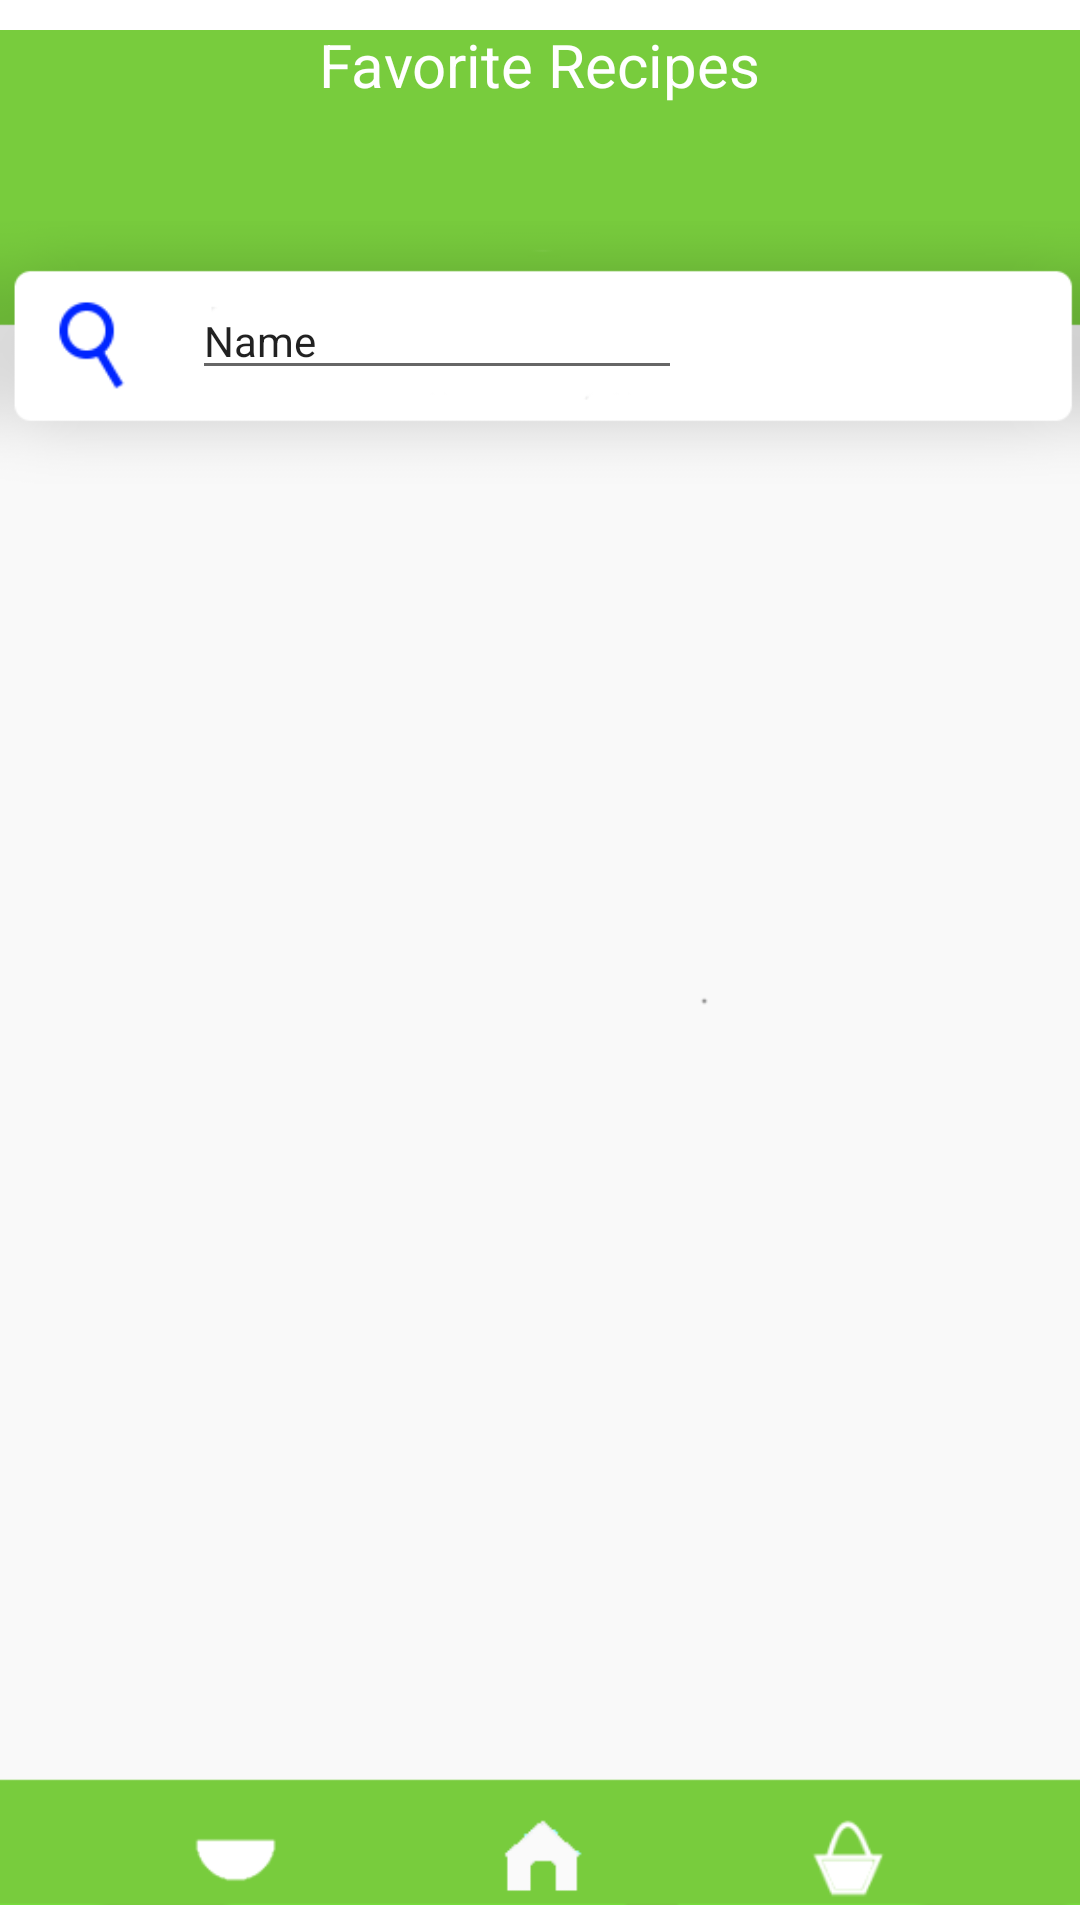

Write the Android layout XML for this screen, with the resource values it uses.
<!-- AndroidManifest.xml: application theme AppTheme -->
<!-- res/layout/activity_favorites_page.xml -->
<?xml version="1.0" encoding="utf-8"?>
<android.support.constraint.ConstraintLayout
        xmlns:android="http://schemas.android.com/apk/res/android"
        xmlns:tools="http://schemas.android.com/tools"
        xmlns:app="http://schemas.android.com/apk/res-auto"
        android:layout_width="match_parent"
        android:layout_height="match_parent"
        tools:context=".favorites_page">

    <ImageView
            android:id="@+id/imageView3"
            android:layout_width="wrap_content"
            android:layout_height="0dp"
            android:layout_marginTop="8dp"
            android:layout_marginBottom="6dp"
            app:layout_constraintBottom_toBottomOf="parent"
            app:layout_constraintEnd_toEndOf="parent"
            app:layout_constraintHorizontal_bias="1.0"
            app:layout_constraintStart_toStartOf="parent"
            app:layout_constraintTop_toTopOf="parent"
            app:srcCompat="@drawable/correctbackground3" />

    <ImageView
            android:id="@+id/imageView4"
            android:layout_width="0dp"
            android:layout_height="119dp"
            app:layout_constraintEnd_toEndOf="parent"
            app:layout_constraintStart_toStartOf="parent"
            app:layout_constraintTop_toTopOf="parent"
            app:srcCompat="@drawable/top_action_bar" />
    <ImageView
            android:id="@+id/imageView5"
            android:layout_width="wrap_content"
            android:layout_height="56dp"
            app:layout_constraintBottom_toBottomOf="parent"
            app:layout_constraintEnd_toEndOf="parent"
            app:layout_constraintStart_toStartOf="parent"
            app:srcCompat="@drawable/bottom_action_bar" />

    <ImageView
            android:id="@+id/imageView6"
            android:layout_width="wrap_content"
            android:layout_height="111dp"
            android:layout_marginTop="62dp"
            app:layout_constraintEnd_toEndOf="parent"
            app:layout_constraintStart_toStartOf="parent"
            app:layout_constraintTop_toTopOf="@+id/imageView4"
            app:srcCompat="@drawable/bubble" />

    <TextView
            android:id="@+id/textView3"
            android:layout_width="wrap_content"
            android:layout_height="wrap_content"
            android:layout_marginStart="8dp"
            android:layout_marginTop="8dp"
            android:layout_marginEnd="8dp"
            android:text="Favorite Recipes"
            android:textColor="@color/whiteText"
            android:textSize="20sp"
            app:layout_constraintEnd_toEndOf="parent"
            app:layout_constraintStart_toStartOf="parent"
            app:layout_constraintTop_toTopOf="parent" />

    <ImageView
            android:id="@+id/imageView2"
            android:layout_width="48dp"
            android:layout_height="46dp"
            android:layout_marginStart="8dp"
            android:layout_marginTop="28dp"
            app:layout_constraintStart_toStartOf="parent"
            app:layout_constraintTop_toTopOf="@+id/imageView6"
            app:srcCompat="@drawable/searchicon" />

    <EditText
            android:id="@+id/editText2"
            android:layout_width="wrap_content"
            android:layout_height="wrap_content"
            android:layout_marginStart="8dp"
            android:layout_marginTop="4dp"
            android:ems="10"
            android:inputType="textPersonName"
            android:text="Name"
            android:textSize="14sp"
            app:layout_constraintStart_toEndOf="@+id/imageView2"
            app:layout_constraintTop_toTopOf="@+id/imageView2" />

    <ImageView
            android:id="@+id/homeImage"
            android:layout_width="50dp"
            android:layout_height="40dp"
            android:layout_marginStart="8dp"
            android:layout_marginEnd="8dp"
            app:layout_constraintBottom_toBottomOf="parent"
            app:layout_constraintEnd_toEndOf="parent"
            app:layout_constraintStart_toStartOf="parent"
            app:srcCompat="@drawable/homeicon" />

    <ImageView
            android:id="@+id/favoritesImage"
            android:layout_width="38dp"
            android:layout_height="40dp"
            android:layout_marginStart="8dp"
            android:layout_marginEnd="8dp"
            app:layout_constraintBottom_toBottomOf="parent"
            app:layout_constraintEnd_toStartOf="@+id/homeImage"
            app:layout_constraintStart_toStartOf="parent"
            app:srcCompat="@drawable/favoritesicon" />

    <ImageView
            android:id="@+id/groceryImage"
            android:layout_width="42dp"
            android:layout_height="33dp"
            android:layout_marginStart="8dp"
            android:layout_marginEnd="8dp"
            android:layout_marginBottom="2dp"
            app:layout_constraintBottom_toBottomOf="parent"
            app:layout_constraintEnd_toEndOf="parent"
            app:layout_constraintStart_toEndOf="@+id/homeImage"
            app:srcCompat="@drawable/groceryicon" />

    <LinearLayout
            android:id="@+id/linearLayout3"
            android:layout_width="0dp"
            android:layout_height="0dp"
            android:layout_marginStart="16dp"
            android:layout_marginTop="24dp"
            android:layout_marginEnd="16dp"
            android:orientation="vertical"
            app:layout_constraintBottom_toTopOf="@+id/homeImage"
            app:layout_constraintEnd_toEndOf="parent"
            app:layout_constraintStart_toStartOf="parent"
            app:layout_constraintTop_toBottomOf="@+id/editText2">

    </LinearLayout>

</android.support.constraint.ConstraintLayout>
<!-- resources referenced by this layout -->
<resources>
  <color name="whiteText">#FFFFFF</color>
  <!-- drawable bottom_action_bar: png bitmap (drawable, 702 bytes) -->
  <!-- drawable bubble: png bitmap (drawable, 3993 bytes) -->
  <!-- drawable correctbackground3: png bitmap (drawable, 3667 bytes) -->
  <!-- drawable favoritesicon: png bitmap (drawable, 453 bytes) -->
  <!-- drawable groceryicon: png bitmap (drawable, 1094 bytes) -->
  <!-- drawable homeicon: png bitmap (drawable, 711 bytes) -->
  <!-- drawable searchicon: png bitmap (drawable, 1070 bytes) -->
  <!-- drawable top_action_bar: png bitmap (drawable, 1658 bytes) -->
  <style name="AppTheme" parent="Theme.AppCompat.Light.NoActionBar">
          
          <item name="colorPrimary">@color/colorPrimary</item>
          <item name="colorPrimaryDark">@color/colorPrimaryDark</item>
          <item name="colorAccent">@color/colorAccent</item>
          <item name="android:navigationBarColor">@color/blackText</item>
          <item name="android:windowContentOverlay">@color/green</item>
          <item name="android:colorBackground">@color/LightGrey</item>
      </style>
  <color name="colorPrimary">#008577</color>
  <color name="colorPrimaryDark">#00574B</color>
  <color name="colorAccent">#D81B60</color>
  <color name="blackText">#000000</color>
  <color name="green">#89C760</color>
</resources>
